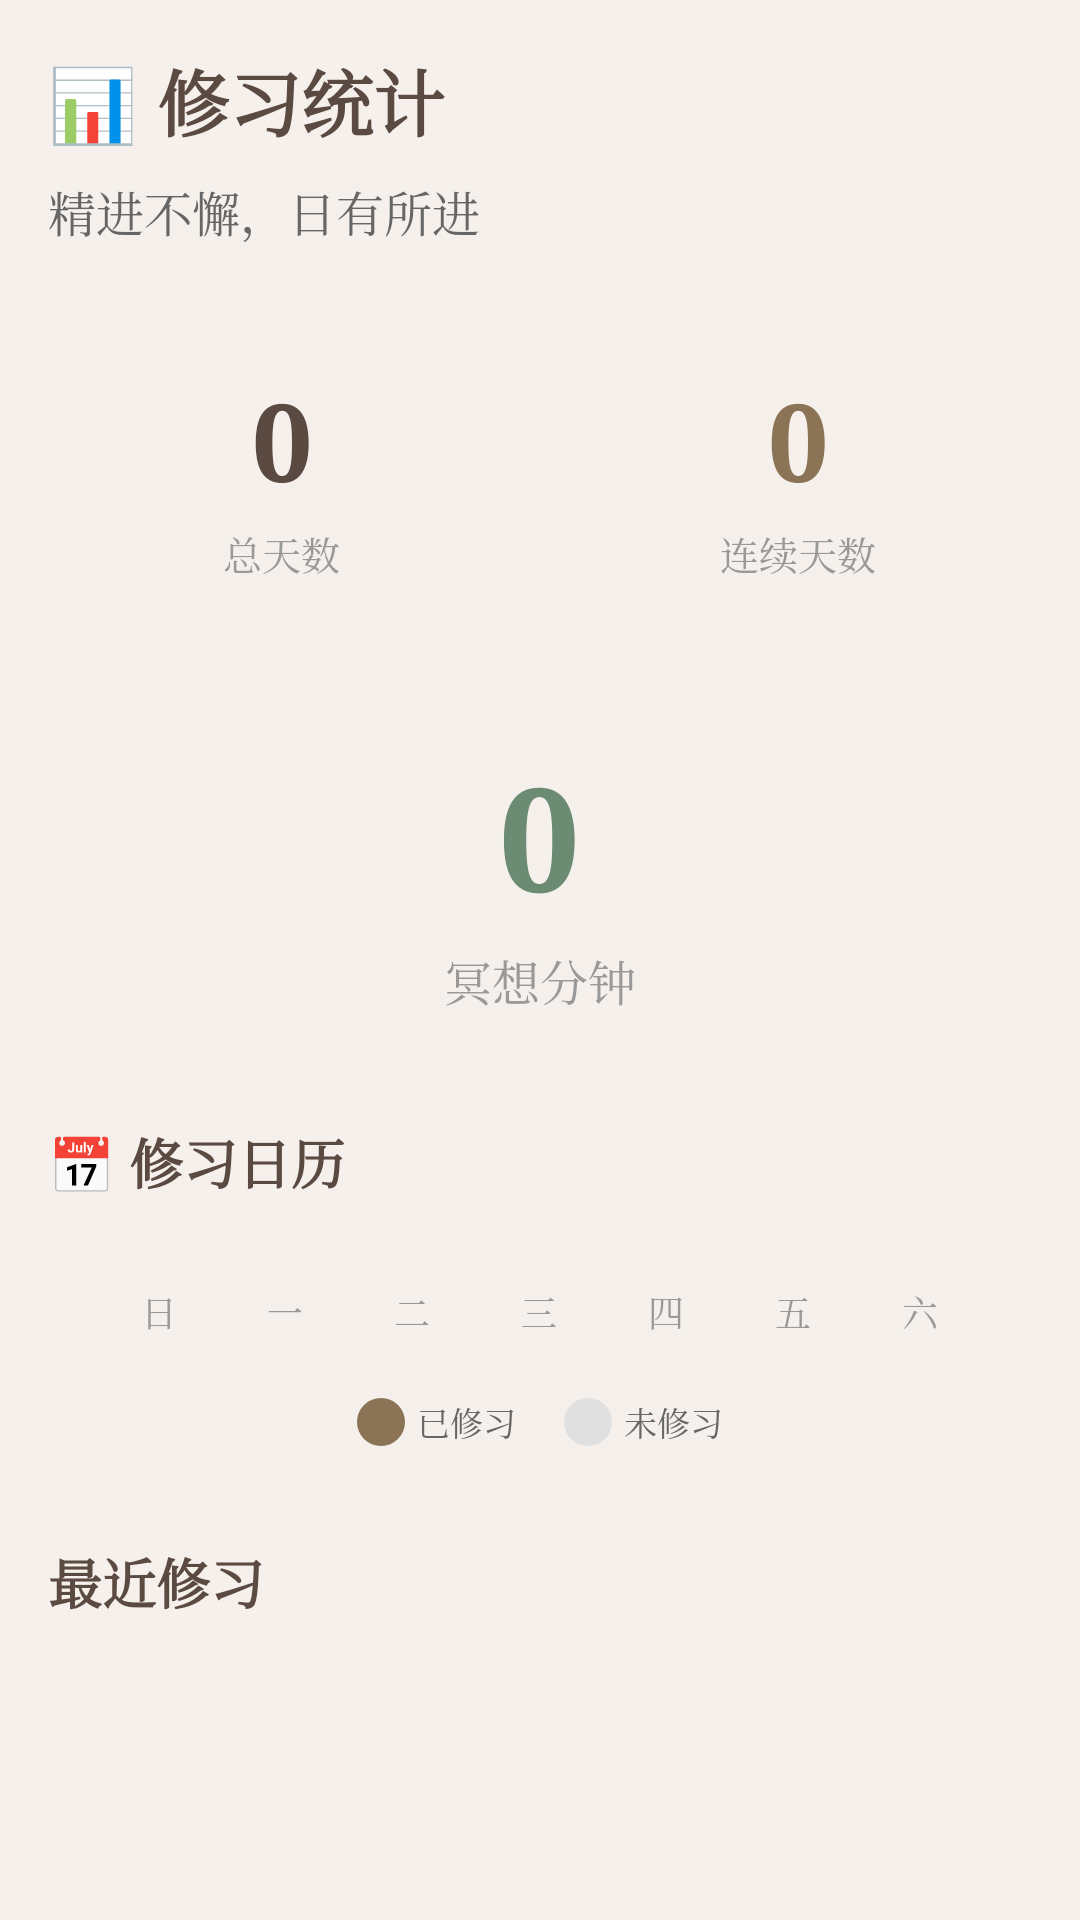

Reconstruct the res/layout file that produces this screen, plus the resources it refers to.
<!-- AndroidManifest.xml: application theme Theme.Xiuxin -->
<!-- res/layout/fragment_stats.xml -->
<?xml version="1.0" encoding="utf-8"?>
<LinearLayout xmlns:android="http://schemas.android.com/apk/res/android"
    android:layout_width="match_parent"
    android:layout_height="match_parent"
    android:orientation="vertical"
    android:padding="16dp">

    <TextView
        android:layout_width="wrap_content"
        android:layout_height="wrap_content"
        android:text="📊 修习统计"
        android:textSize="24sp"
        android:textColor="#5a4a42"
        android:textStyle="bold"
        android:layout_marginBottom="8dp" />

    <TextView
        android:layout_width="wrap_content"
        android:layout_height="wrap_content"
        android:text="精进不懈，日有所进"
        android:textSize="16sp"
        android:textColor="#666666"
        android:layout_marginBottom="24dp" />

    
    <LinearLayout
        android:layout_width="match_parent"
        android:layout_height="wrap_content"
        android:orientation="horizontal"
        android:layout_marginBottom="16dp">

        <LinearLayout
            android:layout_width="0dp"
            android:layout_height="wrap_content"
            android:layout_weight="1"
            android:orientation="vertical"
            android:background="@drawable/stat_card"
            android:padding="16dp"
            android:gravity="center"
            android:layout_marginEnd="8dp">

            <TextView
                android:id="@+id/totalDaysText"
                android:layout_width="wrap_content"
                android:layout_height="wrap_content"
                android:text="0"
                android:textSize="36sp"
                android:textColor="#5a4a42"
                android:textStyle="bold" />

            <TextView
                android:layout_width="wrap_content"
                android:layout_height="wrap_content"
                android:text="总天数"
                android:textSize="13sp"
                android:textColor="#999999"
                android:layout_marginTop="4dp" />
        </LinearLayout>

        <LinearLayout
            android:layout_width="0dp"
            android:layout_height="wrap_content"
            android:layout_weight="1"
            android:orientation="vertical"
            android:background="@drawable/stat_card"
            android:padding="16dp"
            android:gravity="center"
            android:layout_marginStart="8dp">

            <TextView
                android:id="@+id/streakText"
                android:layout_width="wrap_content"
                android:layout_height="wrap_content"
                android:text="0"
                android:textSize="36sp"
                android:textColor="#8b7355"
                android:textStyle="bold" />

            <TextView
                android:layout_width="wrap_content"
                android:layout_height="wrap_content"
                android:text="连续天数"
                android:textSize="13sp"
                android:textColor="#999999"
                android:layout_marginTop="4dp" />
        </LinearLayout>
    </LinearLayout>

    
    <LinearLayout
        android:layout_width="match_parent"
        android:layout_height="wrap_content"
        android:orientation="vertical"
        android:background="@drawable/stat_card"
        android:padding="20dp"
        android:gravity="center"
        android:layout_marginBottom="16dp">

        <TextView
            android:id="@+id/meditationMinutesText"
            android:layout_width="wrap_content"
            android:layout_height="wrap_content"
            android:text="0"
            android:textSize="48sp"
            android:textColor="#6b8b73"
            android:textStyle="bold" />

        <TextView
            android:layout_width="wrap_content"
            android:layout_height="wrap_content"
            android:text="冥想分钟"
            android:textSize="16sp"
            android:textColor="#999999"
            android:layout_marginTop="4dp" />
    </LinearLayout>

    
    <TextView
        android:layout_width="wrap_content"
        android:layout_height="wrap_content"
        android:text="📅 修习日历"
        android:textSize="18sp"
        android:textColor="#5a4a42"
        android:textStyle="bold"
        android:layout_marginBottom="12dp" />

    
    <LinearLayout
        android:layout_width="match_parent"
        android:layout_height="wrap_content"
        android:orientation="vertical"
        android:background="@drawable/stat_card"
        android:padding="16dp"
        android:layout_marginBottom="16dp">

        
        <LinearLayout
            android:layout_width="match_parent"
            android:layout_height="wrap_content"
            android:orientation="horizontal"
            android:layout_marginBottom="8dp">

            <TextView
                android:layout_width="0dp"
                android:layout_height="wrap_content"
                android:layout_weight="1"
                android:text="日"
                android:textSize="12sp"
                android:textColor="#999"
                android:gravity="center" />

            <TextView
                android:layout_width="0dp"
                android:layout_height="wrap_content"
                android:layout_weight="1"
                android:text="一"
                android:textSize="12sp"
                android:textColor="#999"
                android:gravity="center" />

            <TextView
                android:layout_width="0dp"
                android:layout_height="wrap_content"
                android:layout_weight="1"
                android:text="二"
                android:textSize="12sp"
                android:textColor="#999"
                android:gravity="center" />

            <TextView
                android:layout_width="0dp"
                android:layout_height="wrap_content"
                android:layout_weight="1"
                android:text="三"
                android:textSize="12sp"
                android:textColor="#999"
                android:gravity="center" />

            <TextView
                android:layout_width="0dp"
                android:layout_height="wrap_content"
                android:layout_weight="1"
                android:text="四"
                android:textSize="12sp"
                android:textColor="#999"
                android:gravity="center" />

            <TextView
                android:layout_width="0dp"
                android:layout_height="wrap_content"
                android:layout_weight="1"
                android:text="五"
                android:textSize="12sp"
                android:textColor="#999"
                android:gravity="center" />

            <TextView
                android:layout_width="0dp"
                android:layout_height="wrap_content"
                android:layout_weight="1"
                android:text="六"
                android:textSize="12sp"
                android:textColor="#999"
                android:gravity="center" />
        </LinearLayout>

        
        <GridLayout
            android:id="@+id/calendarGrid"
            android:layout_width="match_parent"
            android:layout_height="wrap_content"
            android:columnCount="7"
            android:rowCount="6" />

        
        <LinearLayout
            android:layout_width="match_parent"
            android:layout_height="wrap_content"
            android:orientation="horizontal"
            android:layout_marginTop="12dp"
            android:gravity="center"
            android:spacing="16dp">

            <LinearLayout
                android:layout_width="wrap_content"
                android:layout_height="wrap_content"
                android:orientation="horizontal"
                android:gravity="center_vertical">

                <View
                    android:layout_width="16dp"
                    android:layout_height="16dp"
                    android:background="@drawable/calendar_day_practiced"
                    android:layout_marginEnd="4dp" />

                <TextView
                    android:layout_width="wrap_content"
                    android:layout_height="wrap_content"
                    android:text="已修习"
                    android:textSize="11sp"
                    android:textColor="#666" />
            </LinearLayout>

            <LinearLayout
                android:layout_width="wrap_content"
                android:layout_height="wrap_content"
                android:orientation="horizontal"
                android:gravity="center_vertical"
                android:layout_marginStart="16dp">

                <View
                    android:layout_width="16dp"
                    android:layout_height="16dp"
                    android:background="@drawable/calendar_day_empty"
                    android:layout_marginEnd="4dp" />

                <TextView
                    android:layout_width="wrap_content"
                    android:layout_height="wrap_content"
                    android:text="未修习"
                    android:textSize="11sp"
                    android:textColor="#666" />
            </LinearLayout>
        </LinearLayout>
    </LinearLayout>

    
    <TextView
        android:layout_width="wrap_content"
        android:layout_height="wrap_content"
        android:text="最近修习"
        android:textSize="18sp"
        android:textColor="#5a4a42"
        android:textStyle="bold"
        android:layout_marginBottom="12dp" />

    <androidx.core.widget.NestedScrollView
        android:layout_width="match_parent"
        android:layout_height="match_parent">

        <LinearLayout
            android:id="@+id/activityList"
            android:layout_width="match_parent"
            android:layout_height="wrap_content"
            android:orientation="vertical" />
    </androidx.core.widget.NestedScrollView>

</LinearLayout>
<!-- resources referenced by this layout -->
<resources>
  <!-- drawable calendar_day_empty (drawable) -->
  <?xml version="1.0" encoding="utf-8"?>
  <shape xmlns:android="http://schemas.android.com/apk/res/android"
      android:shape="oval">
      
      <solid android:color="#e0e0e0" />
      
      <size android:width="16dp" android:height="16dp" />
  </shape>
  <!-- drawable calendar_day_practiced (drawable) -->
  <?xml version="1.0" encoding="utf-8"?>
  <shape xmlns:android="http://schemas.android.com/apk/res/android"
      android:shape="oval">
      
      <solid android:color="#8b7355" />
      
      <size android:width="16dp" android:height="16dp" />
  </shape>
  <style name="Theme.Xiuxin" parent="Theme.MaterialComponents.Light.NoActionBar">
          
          <item name="colorPrimary">#8b7355</item>
          <item name="colorPrimaryVariant">#5a4a42</item>
          <item name="colorOnPrimary">#ffffff</item>
          
          
          <item name="colorSecondary">#a89078</item>
          <item name="colorSecondaryVariant">#8b7355</item>
          <item name="colorOnSecondary">#ffffff</item>
          
          
          <item name="android:statusBarColor">#5a4a42</item>
          <item name="android:navigationBarColor">#f5f0eb</item>
          
          
          <item name="android:windowBackground">#f5f0eb</item>
          <item name="android:colorBackground">#f5f0eb</item>
          
          
          <item name="android:textColorPrimary">#5a4a42</item>
          <item name="android:textColorSecondary">#8b7d72</item>
          
          
          <item name="android:fontFamily">serif</item>
      </style>
</resources>
